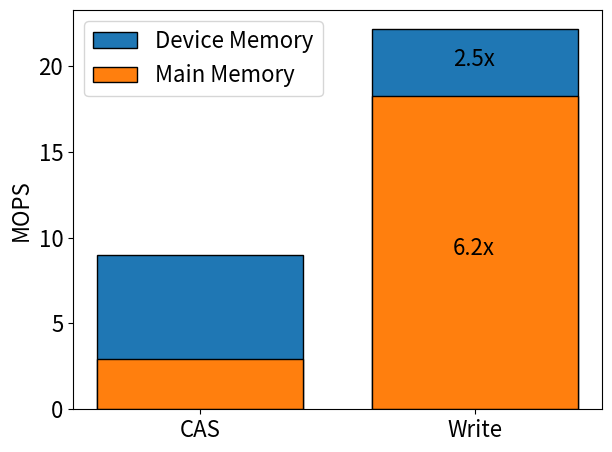

Source code (Python):
import matplotlib
import matplotlib.pyplot as plt
import numpy as np


cas_single_qp_memory=('cas_single_qp_memory', 2863146)
cas_multi_qp_memory=('cas_multi_qp_memory', 2928908)
cas_single_qp_device=('cas_single_qp_device', 0) #I don't think I have this value
cas_multi_qp_device=('cas_multi_qp_device', 8974950) #I don't think I have this value

write_single_qp_memory=('write_single_qp_memory', 18261484)
write_multi_qp_memory=('write_multi_qp_memory', 117935091)
write_single_qp_dev=('write_single_qp_dev', 22137480)
write_multi_qp_dev=('write_multi_qp_dev',22137480)


labels = ["CAS", "Write"]
main_memory=[cas_multi_qp_memory[1],write_single_qp_memory[1]]
device_memory=[cas_multi_qp_device[1],write_single_qp_dev[1]]

# labels = [cas_multi_qp_memory[0], cas_multi_qp_device[0], write_single_qp_memory[0], write_single_qp_dev[0]]
# mops = [cas_multi_qp_memory[1], cas_multi_qp_device[1], write_single_qp_memory[1], write_single_qp_dev[1]]

def div_mil(a):
    return[x/1000000.0 for x in a]

main_memory=div_mil(main_memory)
device_memory=div_mil(device_memory)

width=0.75
plt.rcParams.update({'font.size': 16})

fig, ax = plt.subplots()

ax.bar(labels, device_memory, width, label="Device Memory", edgecolor='k')
ax.bar(labels, main_memory, width, label="Main Memory", edgecolor='k')
xalign=0.92
ax.text(xalign,9,str(round(main_memory[1]/main_memory[0],1))+"x")
ax.text(xalign,20,str(round(device_memory[1]/device_memory[0],1))+"x")




# Add some text for labels, title and custom x-axis tick labels, etc.
ax.set_ylabel('MOPS')
#ax.set_xticks(x)
ax.set_xticklabels(labels)
ax.legend()

fig.tight_layout()
figname="cas_vs_writes"
plt.savefig(figname+".pdf")
plt.savefig(figname+".png")